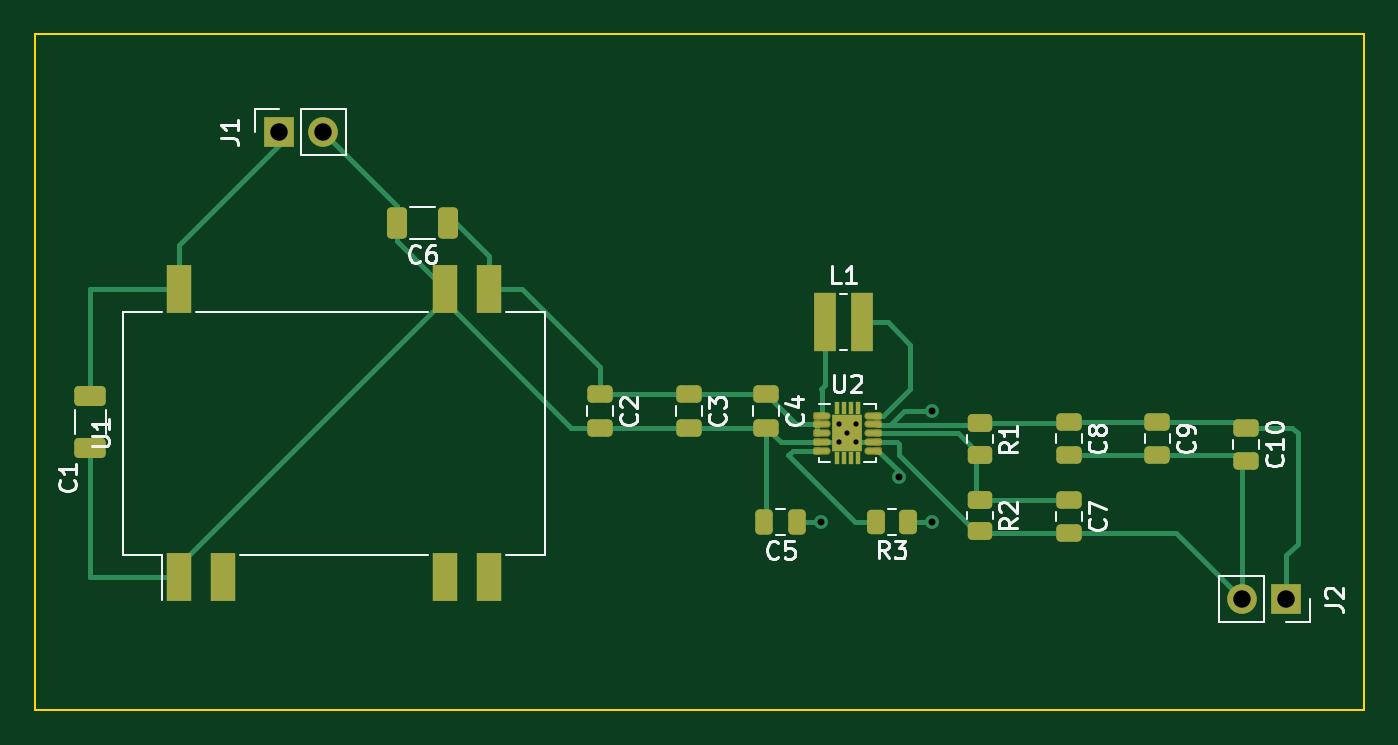
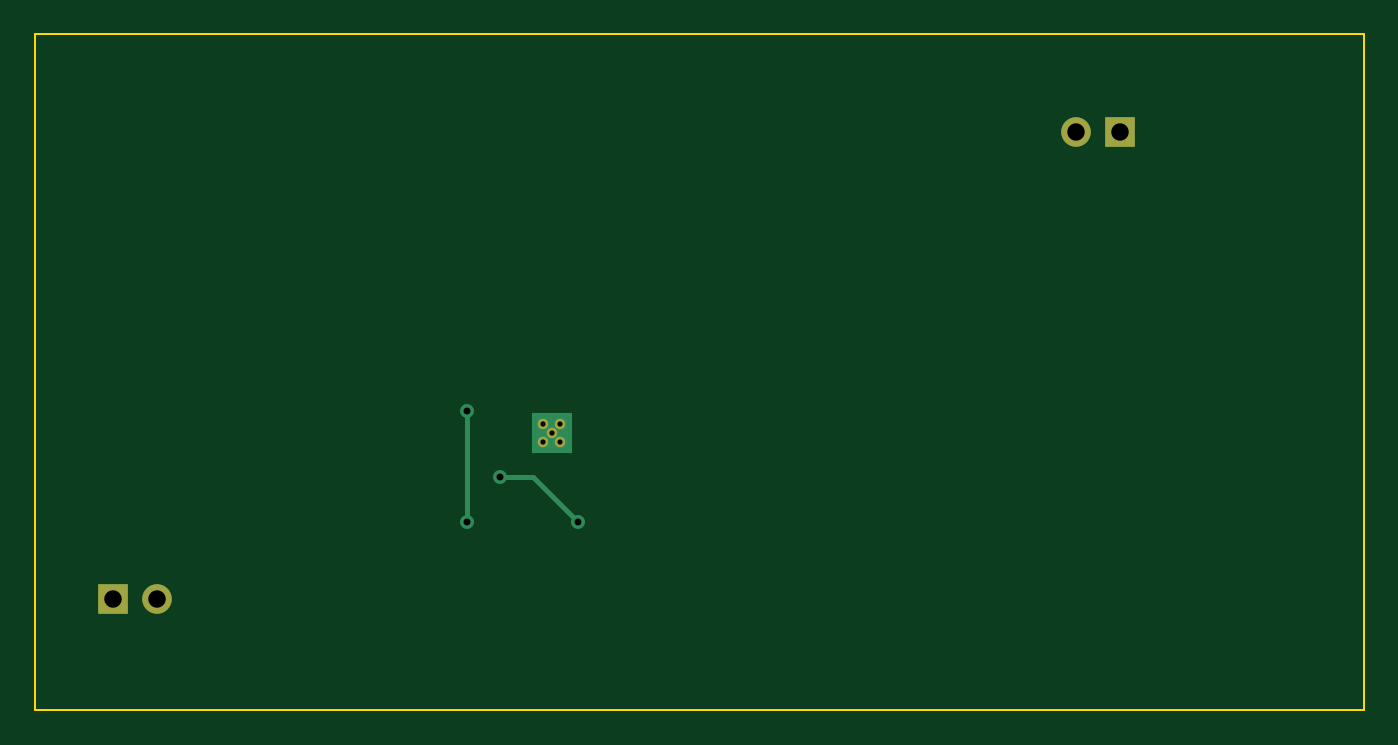
Circuit board: 11 layer files. Board 76.2 x 38.7 mm.
- bottom_copper: power-B_Cu.gbr (1679 bytes)
- bottom_mask: power-B_Mask.gbr (864 bytes)
- paste: power-B_Paste.gbr (467 bytes)
- bottom_silk: power-B_Silkscreen.gbr (468 bytes)
- outline: power-Edge_Cuts.gbr (704 bytes)
- top_copper: power-F_Cu.gbr (12124 bytes)
- top_mask: power-F_Mask.gbr (4816 bytes)
- paste: power-F_Paste.gbr (4271 bytes)
- top_silk: power-F_Silkscreen.gbr (15732 bytes)
- drill: power-NPTH.drl (285 bytes)
- drill: power-PTH.drl (663 bytes)

=== bottom_copper: power-B_Cu.gbr ===
%TF.GenerationSoftware,KiCad,Pcbnew,(6.0.9)*%
%TF.CreationDate,2023-10-08T14:17:10+03:00*%
%TF.ProjectId,power,706f7765-722e-46b6-9963-61645f706362,rev?*%
%TF.SameCoordinates,Original*%
%TF.FileFunction,Copper,L2,Bot*%
%TF.FilePolarity,Positive*%
%FSLAX46Y46*%
G04 Gerber Fmt 4.6, Leading zero omitted, Abs format (unit mm)*
G04 Created by KiCad (PCBNEW (6.0.9)) date 2023-10-08 14:17:10*
%MOMM*%
%LPD*%
G01*
G04 APERTURE LIST*
%TA.AperFunction,ComponentPad*%
%ADD10R,1.700000X1.700000*%
%TD*%
%TA.AperFunction,ComponentPad*%
%ADD11O,1.700000X1.700000*%
%TD*%
%TA.AperFunction,ComponentPad*%
%ADD12C,0.600000*%
%TD*%
%TA.AperFunction,SMDPad,CuDef*%
%ADD13R,2.300000X2.300000*%
%TD*%
%TA.AperFunction,ViaPad*%
%ADD14C,0.800000*%
%TD*%
%TA.AperFunction,Conductor*%
%ADD15C,0.300000*%
%TD*%
G04 APERTURE END LIST*
D10*
%TO.P,J1,1,Pin_1*%
%TO.N,VBAT*%
X62865000Y-35445000D03*
D11*
%TO.P,J1,2,Pin_2*%
%TO.N,GND*%
X65405000Y-35445000D03*
%TD*%
D12*
%TO.P,U2,11,PGND*%
%TO.N,GND*%
X94970000Y-52205000D03*
X95970000Y-52205000D03*
X95470000Y-52705000D03*
D13*
X95469000Y-52705000D03*
D12*
X95970000Y-53205000D03*
X94970000Y-53205000D03*
%TD*%
D10*
%TO.P,J2,1,Pin_1*%
%TO.N,5V*%
X120650000Y-62230000D03*
D11*
%TO.P,J2,2,Pin_2*%
%TO.N,GND*%
X118110000Y-62230000D03*
%TD*%
D14*
%TO.N,Net-(C5-Pad1)*%
X98425000Y-55245000D03*
X93980000Y-57785000D03*
%TO.N,5V*%
X100330000Y-57785000D03*
X100330000Y-51435000D03*
%TD*%
D15*
%TO.N,Net-(C5-Pad1)*%
X93980000Y-57785000D02*
X96520000Y-55245000D01*
X96520000Y-55245000D02*
X98425000Y-55245000D01*
%TO.N,5V*%
X100330000Y-57785000D02*
X100330000Y-51435000D01*
%TD*%
M02*

=== bottom_mask: power-B_Mask.gbr ===
%TF.GenerationSoftware,KiCad,Pcbnew,(6.0.9)*%
%TF.CreationDate,2023-10-08T14:17:10+03:00*%
%TF.ProjectId,power,706f7765-722e-46b6-9963-61645f706362,rev?*%
%TF.SameCoordinates,Original*%
%TF.FileFunction,Soldermask,Bot*%
%TF.FilePolarity,Negative*%
%FSLAX46Y46*%
G04 Gerber Fmt 4.6, Leading zero omitted, Abs format (unit mm)*
G04 Created by KiCad (PCBNEW (6.0.9)) date 2023-10-08 14:17:10*
%MOMM*%
%LPD*%
G01*
G04 APERTURE LIST*
%ADD10R,1.700000X1.700000*%
%ADD11O,1.700000X1.700000*%
%ADD12C,0.600000*%
G04 APERTURE END LIST*
D10*
%TO.C,J1*%
X62865000Y-35445000D03*
D11*
X65405000Y-35445000D03*
%TD*%
D12*
%TO.C,U2*%
X94970000Y-52205000D03*
X95970000Y-52205000D03*
X95470000Y-52705000D03*
X95970000Y-53205000D03*
X94970000Y-53205000D03*
%TD*%
D10*
%TO.C,J2*%
X120650000Y-62230000D03*
D11*
X118110000Y-62230000D03*
%TD*%
M02*

=== paste: power-B_Paste.gbr ===
%TF.GenerationSoftware,KiCad,Pcbnew,(6.0.9)*%
%TF.CreationDate,2023-10-08T14:17:10+03:00*%
%TF.ProjectId,power,706f7765-722e-46b6-9963-61645f706362,rev?*%
%TF.SameCoordinates,Original*%
%TF.FileFunction,Paste,Bot*%
%TF.FilePolarity,Positive*%
%FSLAX46Y46*%
G04 Gerber Fmt 4.6, Leading zero omitted, Abs format (unit mm)*
G04 Created by KiCad (PCBNEW (6.0.9)) date 2023-10-08 14:17:10*
%MOMM*%
%LPD*%
G01*
G04 APERTURE LIST*
G04 APERTURE END LIST*
M02*

=== bottom_silk: power-B_Silkscreen.gbr ===
%TF.GenerationSoftware,KiCad,Pcbnew,(6.0.9)*%
%TF.CreationDate,2023-10-08T14:17:10+03:00*%
%TF.ProjectId,power,706f7765-722e-46b6-9963-61645f706362,rev?*%
%TF.SameCoordinates,Original*%
%TF.FileFunction,Legend,Bot*%
%TF.FilePolarity,Positive*%
%FSLAX46Y46*%
G04 Gerber Fmt 4.6, Leading zero omitted, Abs format (unit mm)*
G04 Created by KiCad (PCBNEW (6.0.9)) date 2023-10-08 14:17:10*
%MOMM*%
%LPD*%
G01*
G04 APERTURE LIST*
G04 APERTURE END LIST*
M02*

=== outline: power-Edge_Cuts.gbr ===
%TF.GenerationSoftware,KiCad,Pcbnew,(6.0.9)*%
%TF.CreationDate,2023-10-08T14:17:10+03:00*%
%TF.ProjectId,power,706f7765-722e-46b6-9963-61645f706362,rev?*%
%TF.SameCoordinates,Original*%
%TF.FileFunction,Profile,NP*%
%FSLAX46Y46*%
G04 Gerber Fmt 4.6, Leading zero omitted, Abs format (unit mm)*
G04 Created by KiCad (PCBNEW (6.0.9)) date 2023-10-08 14:17:10*
%MOMM*%
%LPD*%
G01*
G04 APERTURE LIST*
%TA.AperFunction,Profile*%
%ADD10C,0.100000*%
%TD*%
G04 APERTURE END LIST*
D10*
X48895000Y-29845000D02*
X125095000Y-29845000D01*
X125095000Y-29845000D02*
X125095000Y-68580000D01*
X125095000Y-68580000D02*
X48895000Y-68580000D01*
X48895000Y-68580000D02*
X48895000Y-29845000D01*
M02*

=== top_copper: power-F_Cu.gbr (12124 bytes, source omitted) ===
=== top_mask: power-F_Mask.gbr ===
%TF.GenerationSoftware,KiCad,Pcbnew,(6.0.9)*%
%TF.CreationDate,2023-10-08T14:17:10+03:00*%
%TF.ProjectId,power,706f7765-722e-46b6-9963-61645f706362,rev?*%
%TF.SameCoordinates,Original*%
%TF.FileFunction,Soldermask,Top*%
%TF.FilePolarity,Negative*%
%FSLAX46Y46*%
G04 Gerber Fmt 4.6, Leading zero omitted, Abs format (unit mm)*
G04 Created by KiCad (PCBNEW (6.0.9)) date 2023-10-08 14:17:10*
%MOMM*%
%LPD*%
G01*
G04 APERTURE LIST*
G04 Aperture macros list*
%AMRoundRect*
0 Rectangle with rounded corners*
0 $1 Rounding radius*
0 $2 $3 $4 $5 $6 $7 $8 $9 X,Y pos of 4 corners*
0 Add a 4 corners polygon primitive as box body*
4,1,4,$2,$3,$4,$5,$6,$7,$8,$9,$2,$3,0*
0 Add four circle primitives for the rounded corners*
1,1,$1+$1,$2,$3*
1,1,$1+$1,$4,$5*
1,1,$1+$1,$6,$7*
1,1,$1+$1,$8,$9*
0 Add four rect primitives between the rounded corners*
20,1,$1+$1,$2,$3,$4,$5,0*
20,1,$1+$1,$4,$5,$6,$7,0*
20,1,$1+$1,$6,$7,$8,$9,0*
20,1,$1+$1,$8,$9,$2,$3,0*%
G04 Aperture macros list end*
%ADD10RoundRect,0.250000X-0.475000X0.250000X-0.475000X-0.250000X0.475000X-0.250000X0.475000X0.250000X0*%
%ADD11R,1.400000X2.800000*%
%ADD12RoundRect,0.250000X0.250000X0.475000X-0.250000X0.475000X-0.250000X-0.475000X0.250000X-0.475000X0*%
%ADD13RoundRect,0.250000X0.262500X0.450000X-0.262500X0.450000X-0.262500X-0.450000X0.262500X-0.450000X0*%
%ADD14R,1.300000X3.400000*%
%ADD15R,1.700000X1.700000*%
%ADD16O,1.700000X1.700000*%
%ADD17RoundRect,0.070000X-0.140000X-0.140000X0.140000X-0.140000X0.140000X0.140000X-0.140000X0.140000X0*%
%ADD18O,0.990000X0.420000*%
%ADD19R,0.250000X0.700000*%
%ADD20R,0.650000X0.900000*%
%ADD21R,0.230000X0.600000*%
%ADD22C,0.600000*%
%ADD23R,1.700000X2.150000*%
%ADD24RoundRect,0.250000X-0.650000X0.325000X-0.650000X-0.325000X0.650000X-0.325000X0.650000X0.325000X0*%
%ADD25RoundRect,0.250000X0.325000X0.650000X-0.325000X0.650000X-0.325000X-0.650000X0.325000X-0.650000X0*%
%ADD26RoundRect,0.250000X-0.450000X0.262500X-0.450000X-0.262500X0.450000X-0.262500X0.450000X0.262500X0*%
G04 APERTURE END LIST*
D10*
%TO.C,C10*%
X118330000Y-52390000D03*
X118330000Y-54290000D03*
%TD*%
%TO.C,C4*%
X90825000Y-50485000D03*
X90825000Y-52385000D03*
%TD*%
%TO.C,C2*%
X81300000Y-50485000D03*
X81300000Y-52385000D03*
%TD*%
%TO.C,C9*%
X113250000Y-52070000D03*
X113250000Y-53970000D03*
%TD*%
D11*
%TO.C,U1*%
X57150000Y-60955000D03*
X59690000Y-60955000D03*
X72390000Y-60955000D03*
X74930000Y-60955000D03*
X74930000Y-44455000D03*
X72390000Y-44455000D03*
X57150000Y-44455000D03*
%TD*%
D12*
%TO.C,C5*%
X92610000Y-57785000D03*
X90710000Y-57785000D03*
%TD*%
D13*
%TO.C,R3*%
X98922500Y-57785000D03*
X97097500Y-57785000D03*
%TD*%
D14*
%TO.C,L1*%
X94200000Y-46355000D03*
X96300000Y-46355000D03*
%TD*%
D10*
%TO.C,C7*%
X108170000Y-56520000D03*
X108170000Y-58420000D03*
%TD*%
%TO.C,C8*%
X108170000Y-52070000D03*
X108170000Y-53970000D03*
%TD*%
D15*
%TO.C,J1*%
X62865000Y-35445000D03*
D16*
X65405000Y-35445000D03*
%TD*%
D17*
%TO.C,U2*%
X93710000Y-51705000D03*
D18*
X93995000Y-51705000D03*
X93995000Y-52205000D03*
D17*
X93710000Y-52205000D03*
D18*
X93995000Y-52705000D03*
D17*
X93710000Y-52705000D03*
X93710000Y-53205000D03*
D18*
X93995000Y-53205000D03*
X93995000Y-53705000D03*
D17*
X93710000Y-53705000D03*
X97230000Y-53705000D03*
D18*
X96945000Y-53705000D03*
X96945000Y-53205000D03*
D17*
X97230000Y-53205000D03*
X97230000Y-52705000D03*
D18*
X96945000Y-52705000D03*
D17*
X97230000Y-52205000D03*
D18*
X96945000Y-52205000D03*
X96945000Y-51705000D03*
D17*
X97230000Y-51705000D03*
D19*
X96070000Y-51280000D03*
D20*
X95905000Y-52145000D03*
D19*
X94870000Y-54130000D03*
D21*
X95670000Y-54130000D03*
X95270000Y-51280000D03*
D20*
X95035000Y-52145000D03*
D19*
X95270000Y-51280000D03*
D22*
X94970000Y-52205000D03*
D19*
X95670000Y-54130000D03*
D22*
X95970000Y-52205000D03*
X95470000Y-52705000D03*
D19*
X96070000Y-54130000D03*
D21*
X94870000Y-51280000D03*
X94870000Y-54130000D03*
D23*
X95470000Y-52705000D03*
D19*
X95670000Y-51280000D03*
X94870000Y-51280000D03*
D22*
X95970000Y-53205000D03*
D21*
X95670000Y-51280000D03*
X96070000Y-54130000D03*
X96070000Y-51280000D03*
D20*
X95035000Y-53265000D03*
X95905000Y-53265000D03*
D22*
X94970000Y-53205000D03*
D19*
X95270000Y-54130000D03*
D21*
X95270000Y-54130000D03*
%TD*%
D24*
%TO.C,C1*%
X52070000Y-50595000D03*
X52070000Y-53545000D03*
%TD*%
D25*
%TO.C,C6*%
X72595000Y-40640000D03*
X69645000Y-40640000D03*
%TD*%
D15*
%TO.C,J2*%
X120650000Y-62230000D03*
D16*
X118110000Y-62230000D03*
%TD*%
D10*
%TO.C,C3*%
X86380000Y-50485000D03*
X86380000Y-52385000D03*
%TD*%
D26*
%TO.C,R1*%
X103090000Y-52150000D03*
X103090000Y-53975000D03*
%TD*%
%TO.C,R2*%
X103090000Y-56515000D03*
X103090000Y-58340000D03*
%TD*%
M02*

=== paste: power-F_Paste.gbr ===
%TF.GenerationSoftware,KiCad,Pcbnew,(6.0.9)*%
%TF.CreationDate,2023-10-08T14:17:10+03:00*%
%TF.ProjectId,power,706f7765-722e-46b6-9963-61645f706362,rev?*%
%TF.SameCoordinates,Original*%
%TF.FileFunction,Paste,Top*%
%TF.FilePolarity,Positive*%
%FSLAX46Y46*%
G04 Gerber Fmt 4.6, Leading zero omitted, Abs format (unit mm)*
G04 Created by KiCad (PCBNEW (6.0.9)) date 2023-10-08 14:17:10*
%MOMM*%
%LPD*%
G01*
G04 APERTURE LIST*
G04 Aperture macros list*
%AMRoundRect*
0 Rectangle with rounded corners*
0 $1 Rounding radius*
0 $2 $3 $4 $5 $6 $7 $8 $9 X,Y pos of 4 corners*
0 Add a 4 corners polygon primitive as box body*
4,1,4,$2,$3,$4,$5,$6,$7,$8,$9,$2,$3,0*
0 Add four circle primitives for the rounded corners*
1,1,$1+$1,$2,$3*
1,1,$1+$1,$4,$5*
1,1,$1+$1,$6,$7*
1,1,$1+$1,$8,$9*
0 Add four rect primitives between the rounded corners*
20,1,$1+$1,$2,$3,$4,$5,0*
20,1,$1+$1,$4,$5,$6,$7,0*
20,1,$1+$1,$6,$7,$8,$9,0*
20,1,$1+$1,$8,$9,$2,$3,0*%
G04 Aperture macros list end*
%ADD10RoundRect,0.250000X-0.475000X0.250000X-0.475000X-0.250000X0.475000X-0.250000X0.475000X0.250000X0*%
%ADD11R,1.400000X2.800000*%
%ADD12RoundRect,0.250000X0.250000X0.475000X-0.250000X0.475000X-0.250000X-0.475000X0.250000X-0.475000X0*%
%ADD13RoundRect,0.250000X0.262500X0.450000X-0.262500X0.450000X-0.262500X-0.450000X0.262500X-0.450000X0*%
%ADD14R,1.300000X3.400000*%
%ADD15R,0.230000X0.230000*%
%ADD16O,0.800000X0.230000*%
%ADD17R,0.150000X0.600000*%
%ADD18R,0.650000X0.900000*%
%ADD19R,0.230000X0.600000*%
%ADD20RoundRect,0.250000X-0.650000X0.325000X-0.650000X-0.325000X0.650000X-0.325000X0.650000X0.325000X0*%
%ADD21RoundRect,0.250000X0.325000X0.650000X-0.325000X0.650000X-0.325000X-0.650000X0.325000X-0.650000X0*%
%ADD22RoundRect,0.250000X-0.450000X0.262500X-0.450000X-0.262500X0.450000X-0.262500X0.450000X0.262500X0*%
G04 APERTURE END LIST*
D10*
%TO.C,C10*%
X118330000Y-52390000D03*
X118330000Y-54290000D03*
%TD*%
%TO.C,C4*%
X90825000Y-50485000D03*
X90825000Y-52385000D03*
%TD*%
%TO.C,C2*%
X81300000Y-50485000D03*
X81300000Y-52385000D03*
%TD*%
%TO.C,C9*%
X113250000Y-52070000D03*
X113250000Y-53970000D03*
%TD*%
D11*
%TO.C,U1*%
X57150000Y-60955000D03*
X59690000Y-60955000D03*
X72390000Y-60955000D03*
X74930000Y-60955000D03*
X74930000Y-44455000D03*
X72390000Y-44455000D03*
X57150000Y-44455000D03*
%TD*%
D12*
%TO.C,C5*%
X92610000Y-57785000D03*
X90710000Y-57785000D03*
%TD*%
D13*
%TO.C,R3*%
X98922500Y-57785000D03*
X97097500Y-57785000D03*
%TD*%
D14*
%TO.C,L1*%
X94200000Y-46355000D03*
X96300000Y-46355000D03*
%TD*%
D10*
%TO.C,C7*%
X108170000Y-56520000D03*
X108170000Y-58420000D03*
%TD*%
%TO.C,C8*%
X108170000Y-52070000D03*
X108170000Y-53970000D03*
%TD*%
D15*
%TO.C,U2*%
X93710000Y-51705000D03*
D16*
X93995000Y-51705000D03*
X93995000Y-52205000D03*
D15*
X93710000Y-52205000D03*
D16*
X93995000Y-52705000D03*
D15*
X93710000Y-52705000D03*
X93710000Y-53205000D03*
D16*
X93995000Y-53205000D03*
X93995000Y-53705000D03*
D15*
X93710000Y-53705000D03*
X97230000Y-53705000D03*
D16*
X96945000Y-53705000D03*
X96945000Y-53205000D03*
D15*
X97230000Y-53205000D03*
X97230000Y-52705000D03*
D16*
X96945000Y-52705000D03*
D15*
X97230000Y-52205000D03*
D16*
X96945000Y-52205000D03*
X96945000Y-51705000D03*
D15*
X97230000Y-51705000D03*
D17*
X96070000Y-51280000D03*
D18*
X95905000Y-52145000D03*
D17*
X94870000Y-54130000D03*
D19*
X95670000Y-54130000D03*
X95270000Y-51280000D03*
D18*
X95035000Y-52145000D03*
D17*
X95270000Y-51280000D03*
X95670000Y-54130000D03*
X96070000Y-54130000D03*
D19*
X94870000Y-51280000D03*
X94870000Y-54130000D03*
D17*
X95670000Y-51280000D03*
X94870000Y-51280000D03*
D19*
X95670000Y-51280000D03*
X96070000Y-54130000D03*
X96070000Y-51280000D03*
D18*
X95035000Y-53265000D03*
X95905000Y-53265000D03*
D17*
X95270000Y-54130000D03*
D19*
X95270000Y-54130000D03*
%TD*%
D20*
%TO.C,C1*%
X52070000Y-50595000D03*
X52070000Y-53545000D03*
%TD*%
D21*
%TO.C,C6*%
X72595000Y-40640000D03*
X69645000Y-40640000D03*
%TD*%
D10*
%TO.C,C3*%
X86380000Y-50485000D03*
X86380000Y-52385000D03*
%TD*%
D22*
%TO.C,R1*%
X103090000Y-52150000D03*
X103090000Y-53975000D03*
%TD*%
%TO.C,R2*%
X103090000Y-56515000D03*
X103090000Y-58340000D03*
%TD*%
M02*

=== top_silk: power-F_Silkscreen.gbr (15732 bytes, source omitted) ===
=== drill: power-NPTH.drl ===
M48
; DRILL file {KiCad (6.0.9)} date Sun Oct  8 14:17:50 2023
; FORMAT={-:-/ absolute / inch / decimal}
; #@! TF.CreationDate,2023-10-08T14:17:50+03:00
; #@! TF.GenerationSoftware,Kicad,Pcbnew,(6.0.9)
; #@! TF.FileFunction,NonPlated,1,2,NPTH
FMAT,2
INCH
%
G90
G05
T0
M30

=== drill: power-PTH.drl ===
M48
; DRILL file {KiCad (6.0.9)} date Sun Oct  8 14:17:50 2023
; FORMAT={-:-/ absolute / inch / decimal}
; #@! TF.CreationDate,2023-10-08T14:17:50+03:00
; #@! TF.GenerationSoftware,Kicad,Pcbnew,(6.0.9)
; #@! TF.FileFunction,Plated,1,2,PTH
FMAT,2
INCH
; #@! TA.AperFunction,Plated,PTH,ComponentDrill
T1C0.0118
; #@! TA.AperFunction,Plated,PTH,ViaDrill
T2C0.0157
; #@! TA.AperFunction,Plated,PTH,ComponentDrill
T3C0.0394
%
G90
G05
T1
X3.739Y-2.0553
X3.739Y-2.0947
X3.7587Y-2.075
X3.7783Y-2.0553
X3.7783Y-2.0947
T2
X3.7Y-2.275
X3.875Y-2.175
X3.95Y-2.025
X3.95Y-2.275
T3
X2.475Y-1.3955
X2.575Y-1.3955
X4.65Y-2.45
X4.75Y-2.45
T0
M30

